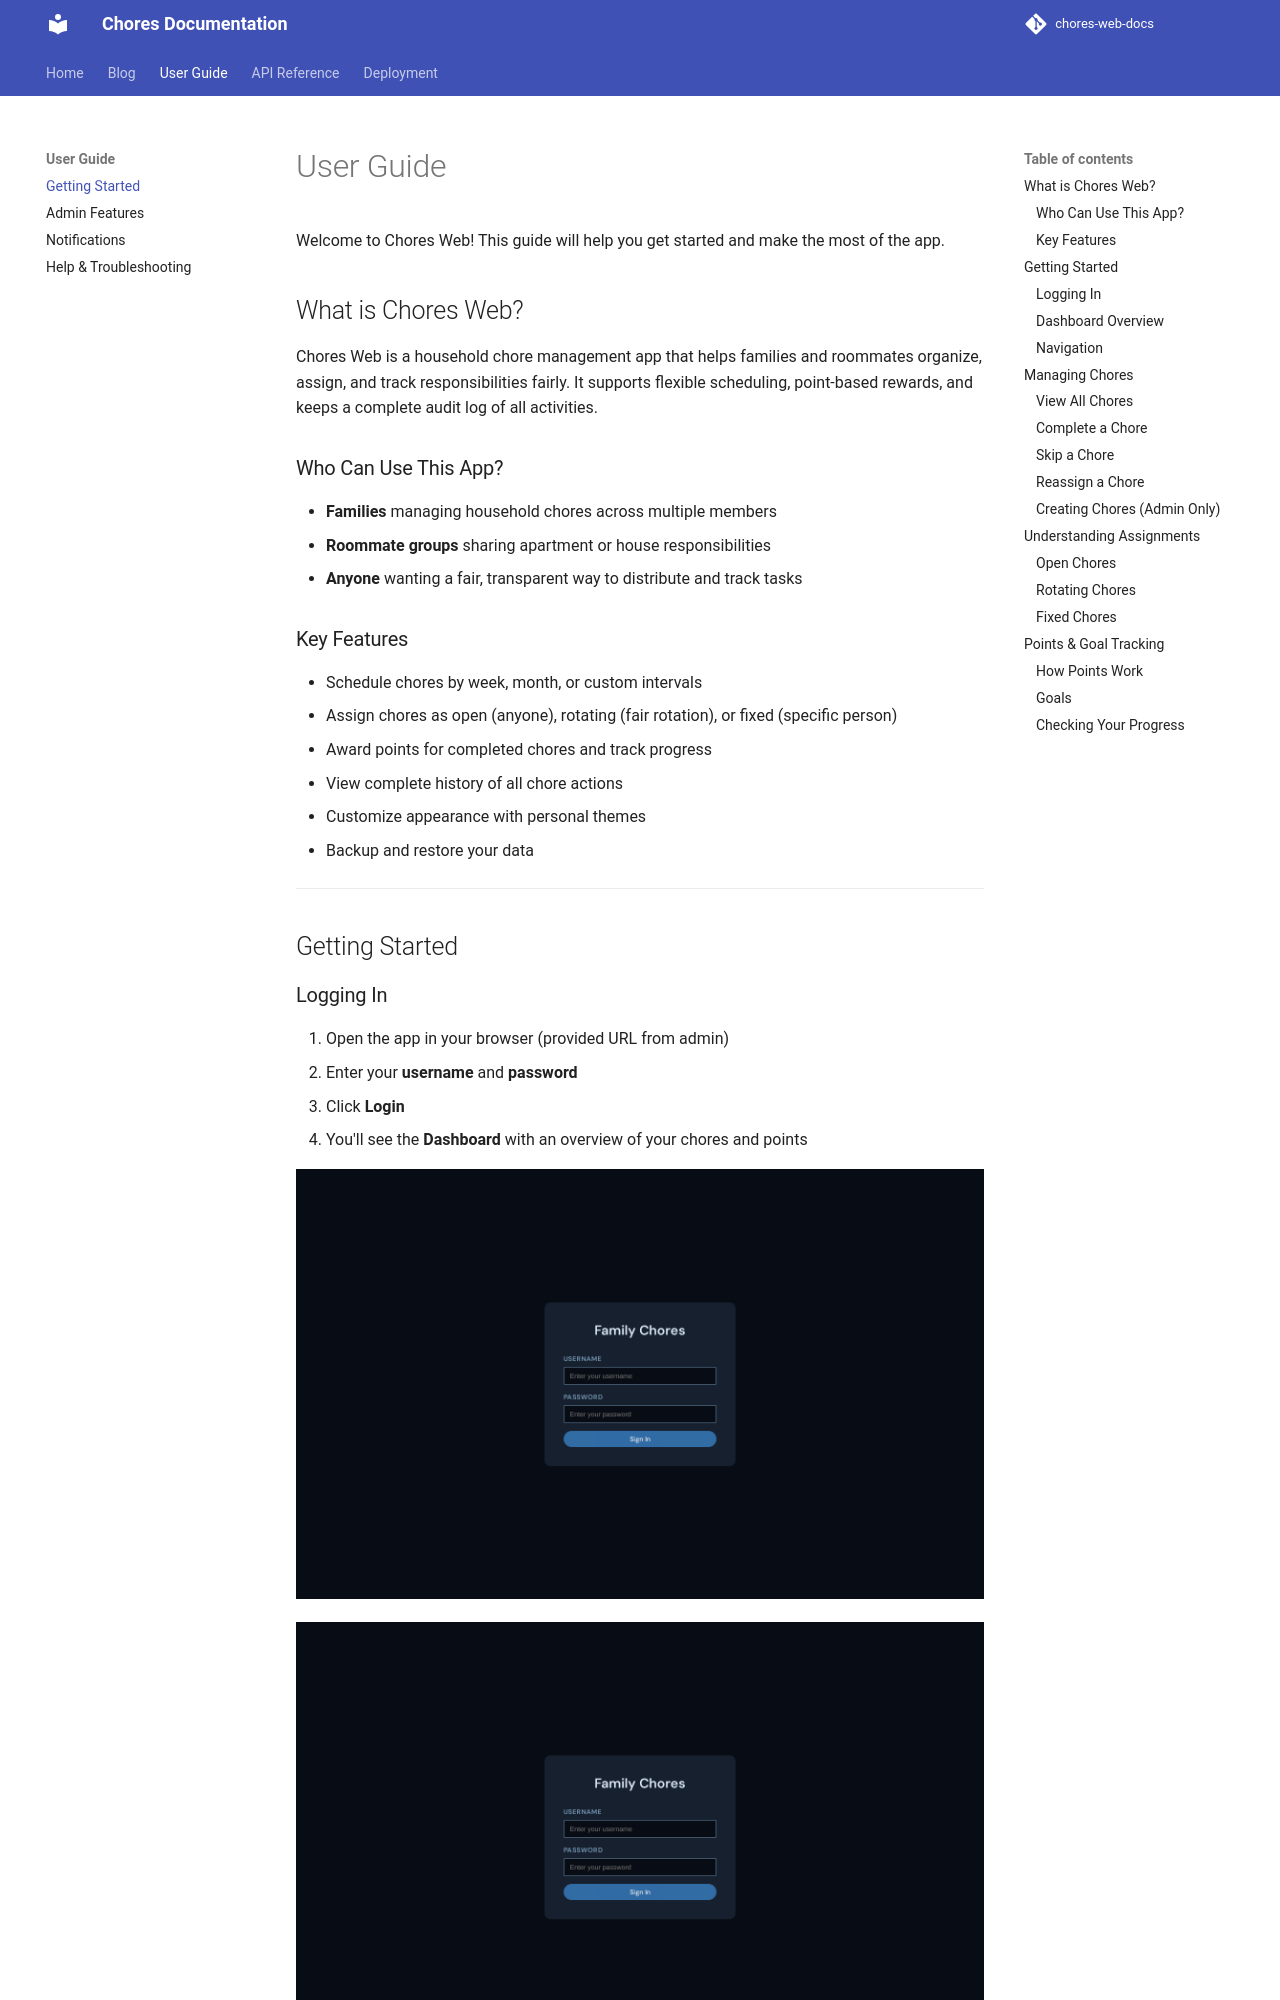

repository: derekwinters/chores-web-docs · page: v1/user-guide/getting-started/index.html · generator: mkdocs

# User Guide

Welcome to Chores Web! This guide will help you get started and make the most of the app.

## What is Chores Web?

Chores Web is a household chore management app that helps families and roommates organize, assign, and track responsibilities fairly. It supports flexible scheduling, point-based rewards, and keeps a complete audit log of all activities.

### Who Can Use This App?

- **Families** managing household chores across multiple members
- **Roommate groups** sharing apartment or house responsibilities
- **Anyone** wanting a fair, transparent way to distribute and track tasks

### Key Features

- Schedule chores by week, month, or custom intervals
- Assign chores as open (anyone), rotating (fair rotation), or fixed (specific person)
- Award points for completed chores and track progress
- View complete history of all chore actions
- Customize appearance with personal themes
- Backup and restore your data

---

## Getting Started

### Logging In

1. Open the app in your browser (provided URL from admin)
2. Enter your **username** and **password**
3. Click **Login**
4. You'll see the **Dashboard** with an overview of your chores and points

<!-- The images below are generated and committed by the "Documentation Screenshots"
     workflow (.github/workflows/screenshots.yml). Do not edit the block by hand —
     it is rewritten by scripts/wire_screenshots.py. -->
<!-- screenshots:auto:START -->

![The Board (dashboard)](../assets/screenshots/board.png)

![Chores list](../assets/screenshots/chores.png)

![Activity log](../assets/screenshots/log.png)
<!-- screenshots:auto:END -->

### Dashboard Overview

The main dashboard shows:
- **Your Points** – Total points earned, 7-day and 30-day goals
- **Chores Due** – Chores assigned to you or open for anyone
- **Quick Actions** – Complete or skip chores
- **Leaderboard** – Points ranking for all household members
